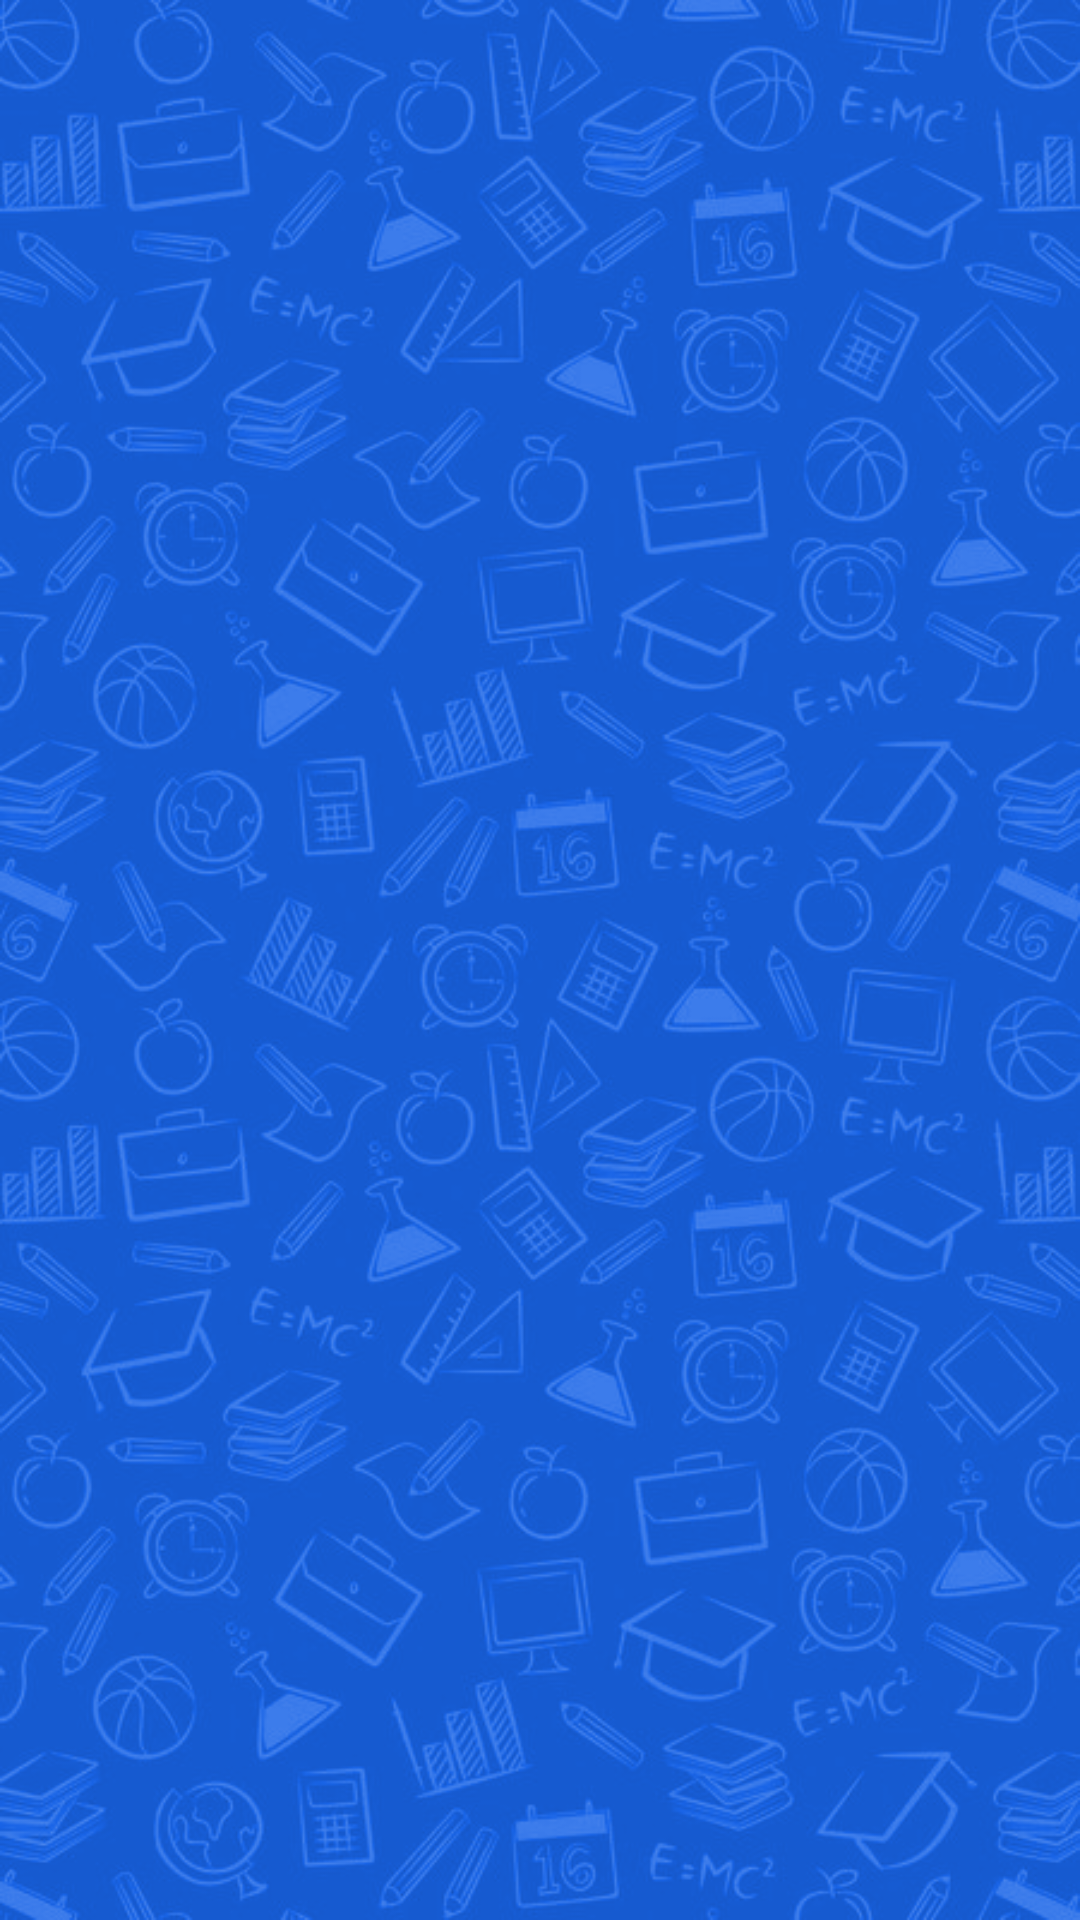

Layout XML and referenced resources for this Android screen:
<!-- AndroidManifest.xml: application theme AppTheme -->
<!-- res/layout/activity_bienvenida.xml -->
<?xml version="1.0" encoding="utf-8"?>
<RelativeLayout xmlns:android="http://schemas.android.com/apk/res/android"
    xmlns:app="http://schemas.android.com/apk/res-auto"
    android:layout_width="match_parent" android:layout_height="match_parent"
    android:background="@drawable/fing_fondo">

</RelativeLayout>
<!-- resources referenced by this layout -->
<resources>
  <!-- drawable fing_fondo: png bitmap (drawable, 420713 bytes) -->
  <style name="AppTheme" parent="Theme.AppCompat.Light.DarkActionBar">
          
          <item name="colorPrimary">@color/colorPrimary</item>
          <item name="colorPrimaryDark">@color/colorPrimaryDark</item>
          <item name="colorAccent">@color/colorAccent</item>
      </style>
  <color name="colorPrimary">#3F51B5</color>
  <color name="colorPrimaryDark">#303F9F</color>
  <color name="colorAccent">#ff4066</color>
</resources>
